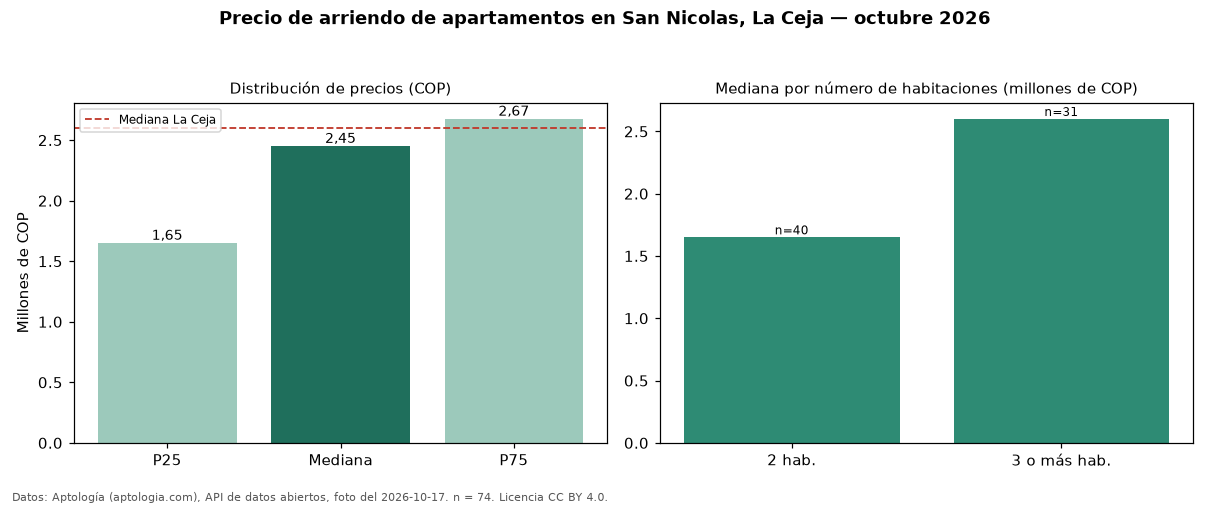

The table this chart was drawn from, first rows:
seccion, metrica, valor_cop, n
precio, p25, 1650000, 74
precio, mediana, 2450000, 74
precio, p75, 2675000, 74
precio, minimo, 1300000, 74
precio, maximo, 4000000, 74
parqueadero, avisos_con_parqueadero, 38, 74
parqueadero, mediana_con_parqueadero, 2550000, 38
habitaciones, 2, 1650000, 40
habitaciones, 3+, 2600000, 31
ciudad, mediana_ciudad, 2600000, 
fuente, fecha_foto, 2026-10-17, 
fuente, atribucion, https://www.aptologia.com/arriendo/la-ce…, 
